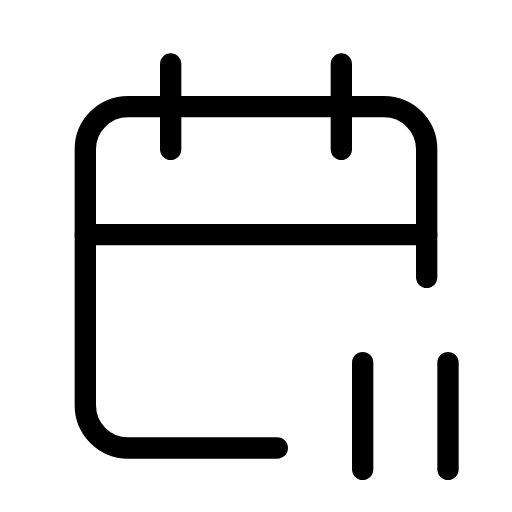
t = 0.00 s
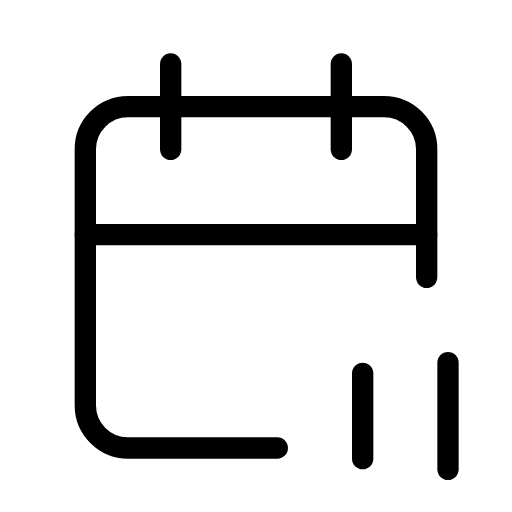
t = 0.33 s
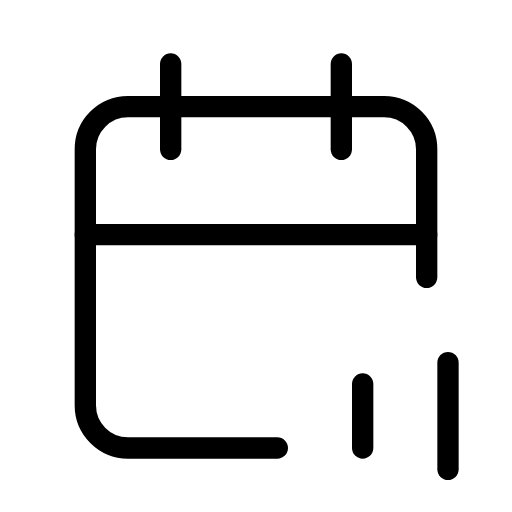
t = 0.67 s
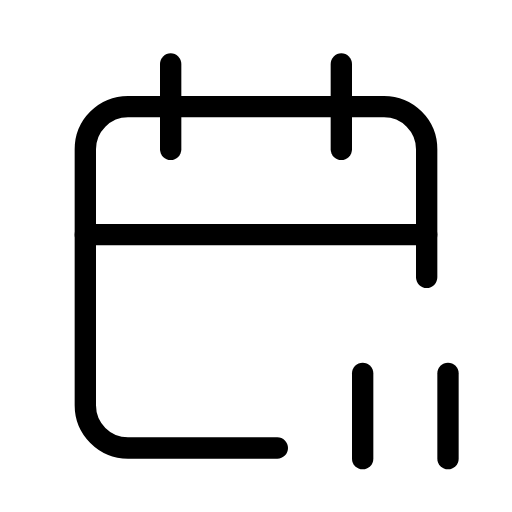
t = 1.00 s
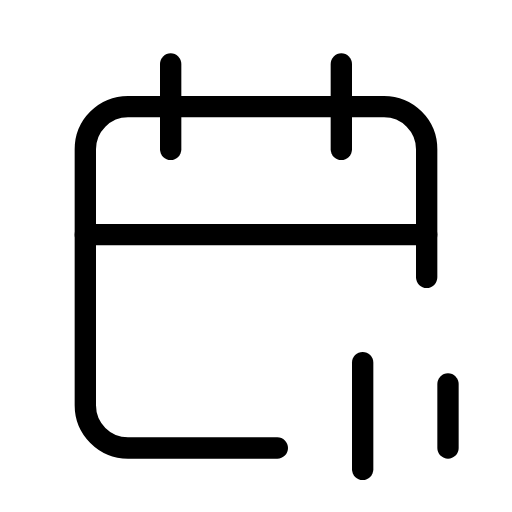
t = 1.33 s
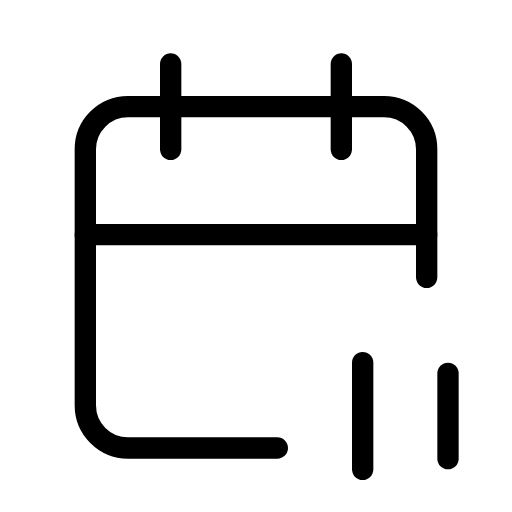
t = 1.67 s

The animated SVG that drew these frames (rendered in a browser with its animation timeline set to each time). Animation: 2 SMIL elements (animate=2); one cycle of 2.00 s, repeats indefinitely.

<svg xmlns="http://www.w3.org/2000/svg" width="24" height="24" viewBox="0 0 24 24" fill="none" stroke="currentColor"
     stroke-width="1" stroke-linecap="round" stroke-linejoin="round"
     class="icon icon-tabler icons-tabler-animated icon-tabler-calendar-pause">
    <path stroke="none" d="M0 0h24v24H0z" fill="none"/>
    <path d="M13 21h-7a2 2 0 0 1 -2 -2v-12a2 2 0 0 1 2 -2h12a2 2 0 0 1 2 2v6"/>
    <path d="M16 3v4"/>
    <path d="M8 3v4"/>
    <path d="M4 11h16"/>
    <path d="M17 17v5">
        <animate attributeName="d" values="M17 17v5;M17 18v3;M17 17v5;M17 17v5" dur="2s" repeatCount="indefinite" keyTimes="0;0.333;0.667;1" calcMode="spline" keySplines="0.42 0 0.58 1;0.42 0 0.58 1;0.42 0 0.58 1"/>
    </path>
    <path d="M21 17v5">
        <animate attributeName="d" values="M21 17v5;M21 17v5;M21 18v3;M21 17v5" dur="2s" repeatCount="indefinite" keyTimes="0;0.333;0.667;1" calcMode="spline" keySplines="0.42 0 0.58 1;0.42 0 0.58 1;0.42 0 0.58 1"/>
    </path>
</svg>
